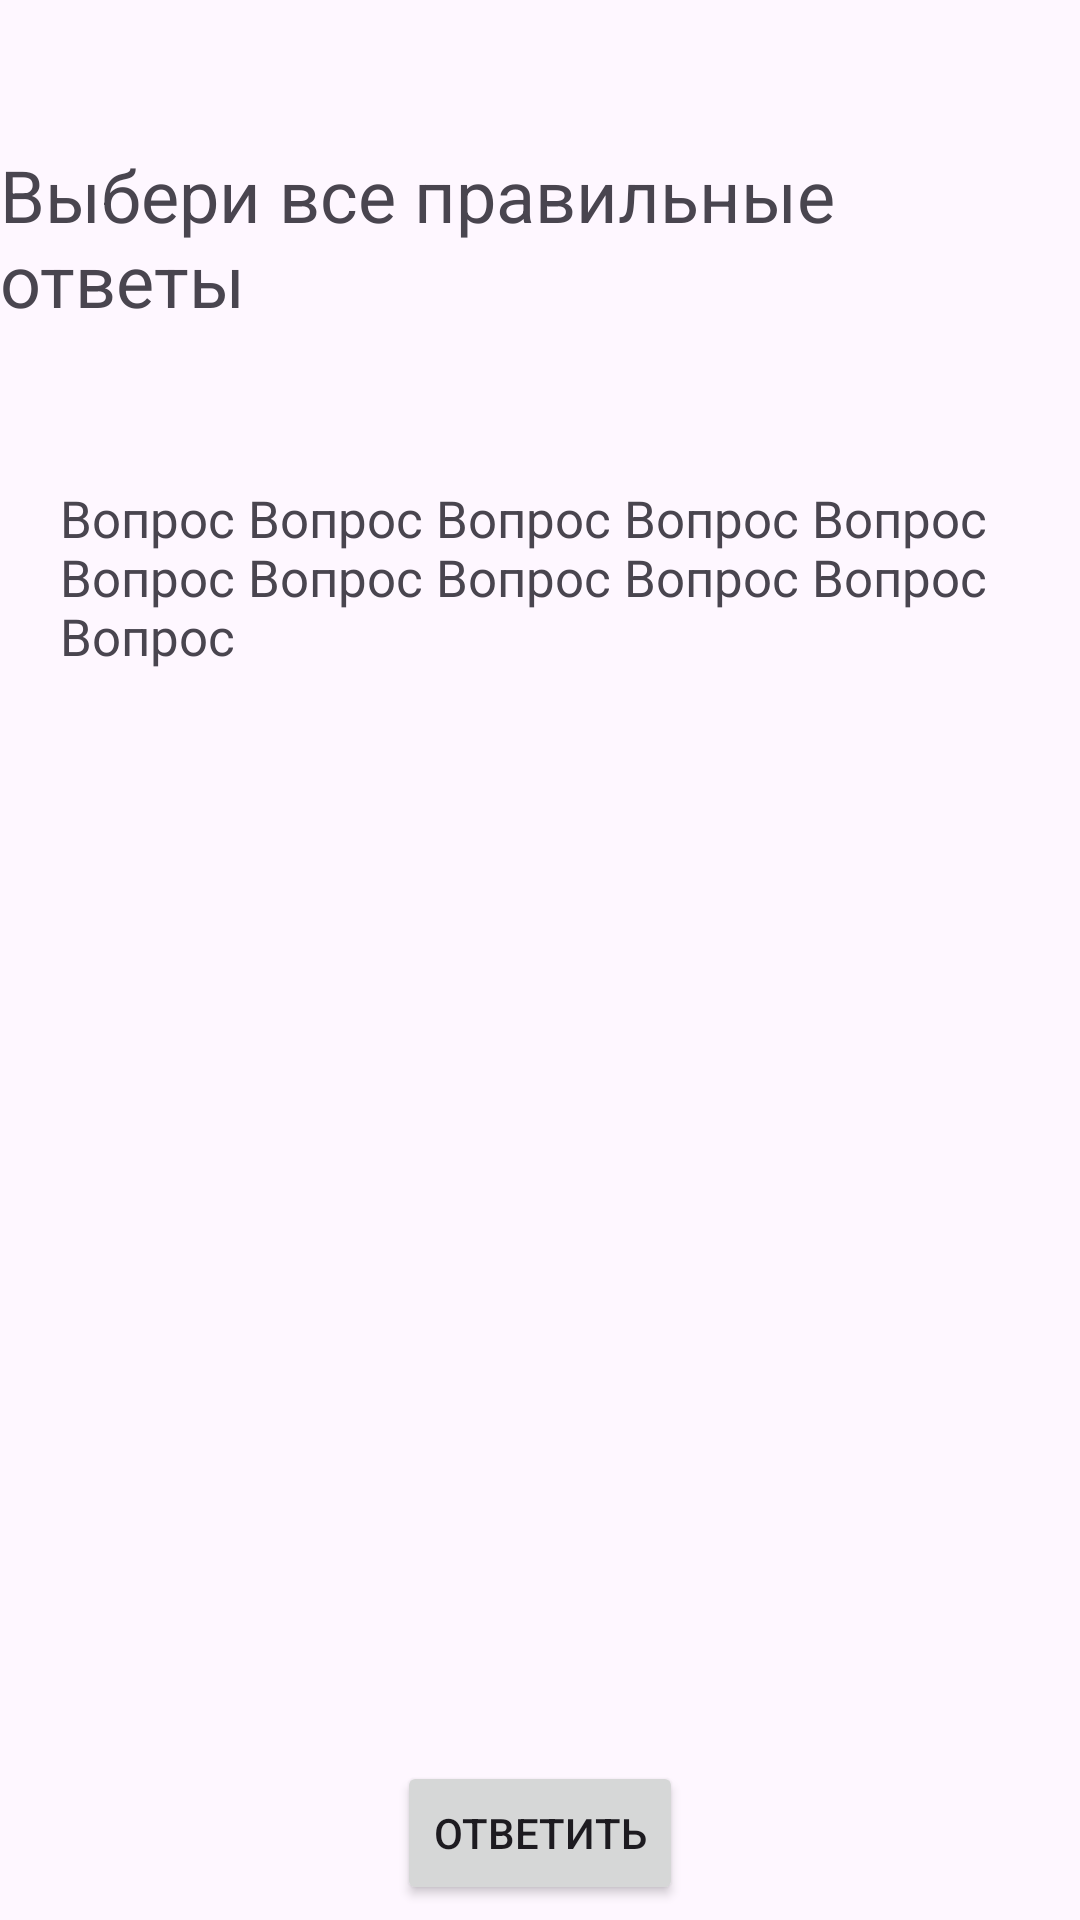

The Android layout XML behind this screen, and the referenced resources:
<!-- AndroidManifest.xml: application theme Theme.ПБК -->
<!-- res/layout/fragment_test_multi.xml -->
<?xml version="1.0" encoding="utf-8"?>
<androidx.constraintlayout.widget.ConstraintLayout xmlns:android="http://schemas.android.com/apk/res/android"
    xmlns:app="http://schemas.android.com/apk/res-auto"
    xmlns:tools="http://schemas.android.com/tools"
    android:layout_width="match_parent"
    android:layout_height="match_parent">

    <TextView
        android:id="@+id/textView2"
        android:layout_width="wrap_content"
        android:layout_height="wrap_content"
        android:text="Выбери все правильные ответы"
        android:textSize="24dp"
        app:layout_constraintBottom_toBottomOf="parent"
        app:layout_constraintEnd_toEndOf="parent"
        app:layout_constraintHorizontal_bias="0.464"
        app:layout_constraintStart_toStartOf="parent"
        app:layout_constraintTop_toTopOf="parent"
        app:layout_constraintVertical_bias="0.084" />

    <TextView
        android:id="@+id/textView"
        android:layout_width="match_parent"
        android:layout_height="wrap_content"
        android:layout_margin="20dp"
        android:text="Вопрос Вопрос Вопрос Вопрос Вопрос Вопрос Вопрос Вопрос Вопрос Вопрос Вопрос"
        android:textSize="17dp"
        app:layout_constraintBottom_toBottomOf="parent"
        app:layout_constraintEnd_toEndOf="parent"
        app:layout_constraintHorizontal_bias="0.775"
        app:layout_constraintStart_toStartOf="parent"
        app:layout_constraintTop_toTopOf="parent"
        app:layout_constraintVertical_bias="0.263" />

    <androidx.recyclerview.widget.RecyclerView
        android:id="@+id/radioGroup"
        android:layout_width="match_parent"
        android:layout_height="300dp"
        android:layout_margin="10dp"
        app:layout_constraintBottom_toBottomOf="parent"
        app:layout_constraintEnd_toEndOf="parent"
        app:layout_constraintStart_toStartOf="parent"
        app:layout_constraintTop_toBottomOf="@+id/textView"
        tools:listitem="@layout/multi_test_item">
    </androidx.recyclerview.widget.RecyclerView>

    <Button
        android:id="@+id/button"
        android:layout_width="wrap_content"
        android:layout_height="wrap_content"
        android:text="Ответить"
        app:layout_constraintBottom_toBottomOf="parent"
        app:layout_constraintEnd_toEndOf="parent"
        app:layout_constraintStart_toStartOf="parent"
        app:layout_constraintTop_toBottomOf="@+id/radioGroup" />

</androidx.constraintlayout.widget.ConstraintLayout>
<!-- res/layout/multi_test_item.xml (included above) -->
<?xml version="1.0" encoding="utf-8"?>
<LinearLayout xmlns:android="http://schemas.android.com/apk/res/android"
    xmlns:app="http://schemas.android.com/apk/res-auto"
    xmlns:tools="http://schemas.android.com/tools"
    android:layout_width="wrap_content"
    android:orientation="horizontal"
    android:layout_height="wrap_content" >

    <CheckBox
        android:id="@+id/checkBox"
        android:layout_width="wrap_content"
        android:layout_height="wrap_content"
        android:layout_weight="1"
        android:text="Вариант ответа" />
</LinearLayout>
<!-- resources referenced by this layout -->
<resources>
  <style name="Theme.ПБК" parent="Base.Theme.ПБК" />
  <style name="Base.Theme.ПБК" parent="Theme.Material3.DayNight.NoActionBar">
          
          <item name="colorPrimary">#565AFF</item>
      </style>
</resources>
